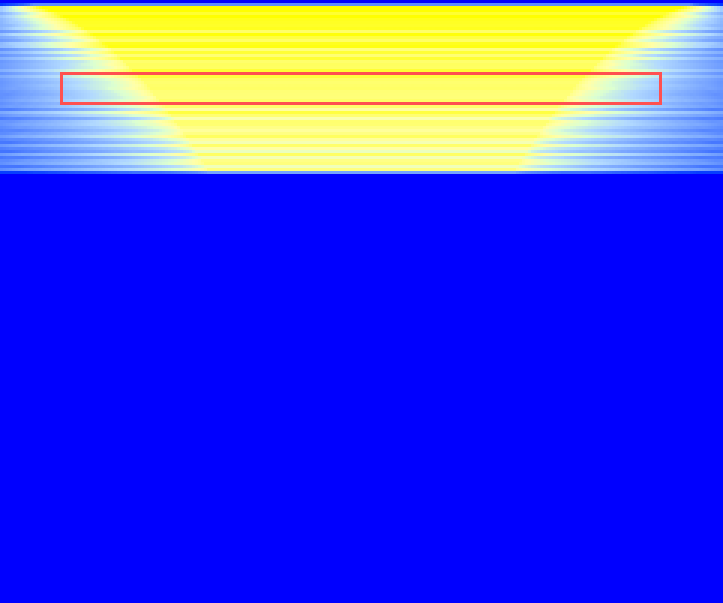

The file beside this chart, header and first rows:
2.5000184523003623, 2.504481183062627, 2.4958879321695666, 2.486641122418641, 2.4931799382224242, 2.485125301675053, 2.5009021540389615, 2.520103228683318, 2.49261690222173, 2.4906928765027008, 2.507347630752778, 2.505353305122401, 2.5015812137349687, 2.486042979329377, 2.499561222663051, 2.5104295479168743, 2.479836781790724, 2.4931357635843967, 2.4714816589029875, 2.480656933903225, 2.472373974433124, 2.49647363303388, 2.4809883027783446, 2.5040689653823254
46.34, 49.73, 53.13, 54.83, 56.55, 59.93, 63.31, 65.03, 70.11, 73.5, 82.9, 87.17, 87.15, 87.14, 87.14, 87.17, 87.16, 87.15, 87.15, 87.15, 87.17, 87.16, 87.16, 87.14
116.8, 121.8, 126.9, 133.5, 140.3, 145.3, 152, 158.8, 165.5, 173.9, 182.3, 194.1, 208.4, 219.2, 226.8, 226.7, 226.8, 226.7, 226.7, 226.7, 226.7, 226.8, 226.8, 226.7
118, 122.9, 127.9, 132.8, 136.1, 141, 146, 151, 155.9, 160.9, 167.5, 174.1, 180.7, 189, 198.9, 213, 223.7, 229.5, 229.5, 229.4, 229.5, 229.5, 229.5, 229.5
105.6, 108.8, 112.1, 115.4, 120.3, 123.5, 126.8, 131.7, 134.9, 139.8, 143.1, 148, 152.9, 157.7, 162.7, 169.2, 177.3, 187.1, 199.4, 206.7, 206.7, 206.7, 206.7, 206.7
115.4, 118.7, 121.9, 125.1, 128.3, 133.2, 136.4, 139.6, 144.4, 147.7, 152.5, 155.7, 160.5, 165.4, 170.2, 175, 179.9, 186.4, 194.4, 204.1, 217.8, 226.6, 226.6, 226.6
109.2, 112.4, 115.6, 118.8, 122, 125.2, 128.3, 131.6, 134.7, 137.9, 141.1, 144.3, 147.5, 150.7, 153.9, 158.6, 163.4, 168.2, 173, 177.8, 184.2, 192.1, 205.7, 214.4
108, 111.2, 114.3, 117.5, 119.1, 120.6, 123.8, 126.9, 130.1, 133.3, 136.4, 139.6, 142.7, 145.9, 150.6, 153.7, 157, 160.1, 163.2, 168, 172.7, 179, 185.4, 193.2
106.1, 107.7, 109.3, 110.8, 113.9, 117.1, 120.2, 123.3, 124.9, 128, 131.1, 134.3, 137.4, 140.6, 143.6, 146.8, 149.9, 153, 157.7, 162.4, 167.1, 170.2, 174.9, 181.2
109, 112.1, 115.2, 118.3, 121.4, 124.5, 126, 127.6, 130.7, 133.8, 135.3, 138.4, 140, 143.1, 144.6, 147.7, 150.8, 153.9, 157, 160.1, 163.2, 167.9, 172.5, 175.6
93.42, 94.95, 96.51, 98.05, 99.58, 101.1, 104.2, 107.3, 108.8, 110.3, 113.4, 114.9, 118, 119.6, 122.7, 124.2, 127.2, 130.3, 131.9, 134.9, 138, 141.1, 144.2, 148.8
113.2, 116.3, 119.4, 122.4, 125.4, 127, 128.5, 130, 133.1, 136.1, 137.6, 140.7, 142.2, 145.3, 148.3, 151.4, 152.9, 155.9, 159, 160.5, 163.6, 166.6, 169.7, 172.7
100.9, 102.4, 104, 105.5, 107, 110, 113.1, 114.6, 116.1, 117.6, 120.6, 122.1, 125.2, 126.7, 128.2, 131.2, 134.2, 135.7, 138.8, 141.8, 143.3, 146.3, 149.3, 152.4
94.21, 95.67, 97.19, 98.7, 100.2, 101.7, 103.2, 106.2, 109.2, 110.7, 112.2, 115.2, 116.7, 119.7, 121.2, 122.7, 124.3, 127.2, 128.8, 131.7, 134.7, 136.2, 137.8, 139.3
109.1, 112.2, 115.1, 118.1, 119.6, 121.1, 122.6, 124.1, 125.6, 128.6, 130, 131.5, 134.5, 136, 139, 140.5, 143.5, 145, 148, 149.5, 150.9, 153.9, 156.9, 159.9
110.4, 111.8, 113.3, 114.8, 117.8, 120.8, 122.2, 123.7, 125.2, 126.7, 129.7, 131.1, 132.6, 135.6, 137.1, 140, 141.5, 144.5, 145.9, 148.9, 151.9, 153.4, 156.3, 159.3
89.06, 90.54, 92.02, 93.46, 94.96, 96.42, 99.35, 100.8, 102.3, 103.8, 105.2, 106.7, 108.2, 109.7, 111.1, 112.6, 114.1, 115.6, 117, 118.5, 120, 122.9, 124.4, 125.9
103.1, 104.6, 106.1, 107.5, 109, 110.4, 111.9, 114.9, 116.3, 117.8, 119.2, 122.2, 123.6, 125.1, 128, 129.5, 132.4, 133.9, 136.8, 138.2, 141.2, 142.6, 144.1, 147
90.86, 92.33, 93.79, 95.23, 96.69, 98.13, 99.57, 101, 102.5, 104, 105.4, 106.9, 108.3, 109.8, 111.2, 112.7, 114.1, 115.6, 117, 118.5, 120, 121.4, 124.3, 125.8
103.3, 104.8, 106.2, 107.7, 109.1, 110.6, 112, 113.5, 116.3, 117.8, 119.2, 120.7, 123.6, 125, 126.5, 127.9, 129.3, 132.2, 133.7, 136.6, 138, 140.9, 142.4, 143.8
92.65, 94.12, 95.5, 96.97, 98.42, 99.85, 101.3, 102.7, 104.2, 105.6, 107, 108.5, 109.9, 111.3, 112.8, 115.7, 117.1, 118.5, 120, 121.4, 122.8, 124.3, 125.7, 127.1
95, 96.44, 97.84, 99.31, 100.7, 102.2, 103.6, 105, 106.4, 107.9, 109.3, 110.7, 112.2, 113.6, 115, 116.4, 117.9, 119.3, 120.7, 122.2, 123.6, 125, 126.4, 129.3
94.47, 95.92, 97.3, 98.75, 100.2, 101.6, 103, 104.4, 105.8, 107.3, 108.7, 110.1, 111.5, 112.9, 114.3, 115.8, 117.2, 118.6, 120, 121.5, 124.3, 125.7, 127.1, 128.6
103.8, 105.2, 106.6, 108.1, 109.5, 110.9, 112.3, 113.7, 115.1, 116.6, 117.9, 119.4, 120.8, 122.2, 123.6, 125, 126.4, 127.9, 130.7, 132.1, 133.5, 134.9, 137.7, 139.2
90.6, 92, 93.4, 94.86, 96.23, 97.64, 99.03, 100.4, 101.8, 103.2, 104.6, 106, 107.5, 108.9, 110.3, 111.7, 113.1, 114.5, 115.9, 117.3, 118.7, 120.1, 121.5, 122.9
101.3, 102.7, 104.1, 105.5, 106.9, 108.3, 109.7, 111.1, 112.5, 113.9, 115.3, 116.7, 118.1, 119.5, 120.9, 122.3, 123.7, 125.1, 126.5, 127.8, 129.2, 130.6, 132, 133.4
93.79, 95.18, 96.58, 97.95, 99.37, 100.7, 102.2, 103.6, 103.5, 104.9, 106.3, 107.7, 109.1, 110.5, 111.9, 113.3, 114.6, 116, 117.4, 118.8, 120.2, 121.6, 123, 124.4
91.95, 93.32, 94.7, 96.08, 97.48, 98.86, 100.3, 100.2, 101.6, 103, 104.4, 105.8, 105.8, 107.2, 108.5, 109.9, 111.3, 112.7, 114, 115.4, 116.8, 118.2, 119.6, 121
92.85, 94.23, 95.61, 96.98, 98.35, 99.76, 101.1, 102.5, 103.9, 105.3, 106.6, 108, 109.4, 110.7, 112.1, 113.5, 114.9, 116.2, 116.2, 117.6, 119, 120.4, 121.7, 123.2
93.76, 95.13, 96.51, 97.86, 99.23, 99.25, 99.22, 100.6, 102, 103.3, 104.7, 106.1, 107.4, 108.8, 110.2, 110.2, 111.5, 112.9, 114.3, 115.7, 117, 118.4, 119.7, 121.1
90.58, 91.93, 93.29, 93.3, 93.31, 94.64, 96.03, 97.41, 98.76, 100.1, 101.5, 101.5, 102.9, 104.2, 105.5, 106.9, 108.3, 109.7, 111, 112.4, 112.4, 113.7, 115.1, 116.5
89.47, 89.49, 89.5, 90.84, 92.2, 93.57, 94.93, 96.27, 97.62, 98.97, 98.97, 100.4, 101.7, 103.1, 103.1, 104.4, 105.8, 107.1, 108.5, 109.8, 111.2, 112.6, 113.9, 115.3
89.74, 91.07, 92.47, 93.8, 95.14, 96.49, 97.86, 99.22, 100.5, 100.5, 101.9, 103.3, 104.6, 106, 107.3, 108.6, 110, 110, 111.3, 112.7, 114.1, 115.4, 115.4, 116.8
93.37, 94.68, 96.05, 97.38, 98.71, 100.1, 101.4, 102.8, 102.8, 104.1, 105.5, 106.8, 108.1, 108.1, 109.5, 110.8, 112.2, 113.5, 114.9, 116.2, 117.5, 118.9, 120.2, 121.6
88.92, 90.22, 91.57, 92.91, 94.24, 95.6, 95.6, 95.58, 96.93, 98.28, 99.59, 100.9, 100.9, 102.3, 103.6, 105, 105, 106.3, 107.6, 107.6, 108.9, 110.3, 111.6, 113
92.47, 93.81, 95.14, 96.47, 96.46, 96.46, 97.8, 99.16, 100.5, 101.8, 103.1, 103.1, 104.5, 105.8, 107.1, 108.5, 109.8, 111.1, 112.5, 113.8, 115.1, 115.1, 116.4, 117.8
80.85, 80.85, 80.82, 80.85, 82.17, 83.49, 84.79, 86.13, 87.46, 88.82, 88.78, 90.11, 91.43, 92.76, 94.1, 94.06, 95.38, 96.75, 96.74, 98.06, 99.41, 100.7, 102, 102
100.9, 102.2, 103.5, 104.9, 106.2, 107.5, 108.8, 110.1, 111.5, 111.5, 112.8, 114.1, 115.4, 116.7, 116.8, 118, 119.4, 120.7, 122, 123.3, 123.3, 124.6, 126, 127.3
91.26, 92.57, 93.86, 95.17, 96.49, 97.83, 99.12, 99.12, 99.13, 100.4, 101.8, 103.1, 104.4, 104.4, 105.7, 107, 108.3, 108.3, 109.6, 110.9, 112.3, 113.6, 114.9, 116.2
79.11, 80.39, 81.73, 83.04, 83.03, 83.04, 83.01, 84.34, 85.65, 86.92, 88.23, 89.55, 89.56, 90.87, 92.17, 93.48, 93.48, 94.79, 96.1, 96.1, 97.4, 98.71, 98.7, 100
91.14, 91.18, 91.17, 91.17, 92.45, 93.79, 95.06, 96.4, 97.69, 98.96, 100.3, 100.3, 101.6, 102.9, 104.2, 104.2, 105.5, 106.8, 108.1, 109.4, 110.7, 110.7, 112, 113.3
91.4, 92.7, 94.01, 95.28, 96.59, 97.88, 99.22, 100.5, 101.7, 101.8, 101.8, 103.1, 104.4, 105.7, 105.7, 107, 108.3, 109.5, 109.5, 110.8, 112.2, 113.4, 114.7, 114.7
87.13, 88.44, 89.7, 91, 92.31, 93.59, 94.9, 94.87, 94.84, 96.17, 97.48, 98.74, 100.1, 100.1, 101.3, 102.6, 103.9, 103.9, 105.2, 106.5, 106.5, 107.8, 109.1, 110.3
82.91, 84.19, 84.21, 84.22, 84.19, 84.18, 84.22, 85.45, 86.81, 88.06, 89.36, 90.66, 90.61, 91.91, 93.24, 94.49, 94.49, 95.78, 97.08, 97.09, 98.35, 99.63, 99.64, 100.9
87.07, 87.1, 88.37, 89.67, 90.91, 92.24, 93.49, 94.74, 96.06, 97.33, 97.32, 97.33, 98.58, 99.9, 101.2, 101.2, 102.5, 103.7, 105, 106.3, 107.6, 108.9, 110.1, 111.4
94.98, 96.27, 97.52, 98.84, 100.1, 101.4, 102.6, 103.9, 103.9, 103.9, 105.2, 106.5, 107.7, 109, 109, 110.3, 111.6, 112.8, 112.8, 114.1, 115.4, 115.4, 116.7, 117.9
83.2, 84.44, 85.73, 86.96, 86.98, 86.96, 86.98, 86.97, 88.23, 89.54, 90.79, 92.02, 92.05, 92.04, 93.31, 94.58, 95.85, 95.86, 97.12, 98.37, 98.39, 99.68, 100.9, 100.9
77.17, 77.21, 77.16, 77.17, 78.44, 79.73, 80.97, 82.26, 83.5, 84.75, 84.78, 84.77, 86.02, 87.29, 88.56, 88.58, 88.58, 89.84, 91.11, 91.09, 92.37, 93.62, 93.61, 94.88
92.63, 93.88, 95.14, 96.41, 97.69, 98.93, 100.2, 101.4, 101.4, 101.4, 102.7, 104, 105.2, 106.5, 106.5, 107.7, 109, 110.3, 110.3, 111.5, 112.8, 112.8, 114, 115.3
80.95, 82.2, 83.44, 84.72, 84.73, 84.71, 84.71, 84.7, 85.99, 87.22, 88.48, 89.76, 89.73, 89.71, 90.98, 92.24, 93.53, 93.51, 94.76, 96.03, 96.03, 97.26, 98.55, 98.54
75.04, 75.06, 75.03, 75.05, 76.3, 77.55, 78.79, 80.07, 81.33, 82.53, 82.56, 82.56, 83.84, 85.05, 86.29, 87.56, 87.59, 88.81, 90.06, 90.08, 91.28, 92.53, 92.57, 93.82
94.07, 95.33, 96.56, 97.77, 99.04, 100.3, 101.6, 102.8, 102.8, 102.8, 104, 105.3, 106.5, 107.8, 107.8, 107.8, 109, 110.2, 110.3, 111.5, 112.8, 112.8, 114, 115.2
77.57, 78.82, 80.05, 80.06, 80.05, 80.08, 80.06, 80.02, 81.29, 82.53, 83.73, 84.99, 85, 85, 86.25, 87.46, 88.74, 88.74, 89.98, 91.21, 91.21, 92.45, 93.71, 93.71
86.6, 86.56, 86.56, 87.82, 89.03, 90.27, 91.52, 92.76, 93.97, 95.22, 95.22, 95.22, 96.46, 97.69, 98.95, 98.94, 98.93, 100.2, 101.4, 101.4, 102.7, 103.9, 103.9, 105.1
89.3, 90.53, 91.78, 92.97, 94.2, 95.46, 96.66, 96.68, 96.68, 96.65, 97.92, 99.16, 100.4, 101.6, 101.6, 102.8, 104.1, 105.3, 105.3, 106.5, 107.8, 107.8, 109, 110.2
76.07, 76.1, 76.1, 76.08, 76.08, 76.09, 76.1, 77.28, 78.53, 79.76, 81, 82.22, 82.21, 82.22, 83.41, 84.72, 85.91, 85.91, 87.12, 88.36, 88.38, 89.61, 90.81, 90.79
88.69, 89.88, 91.09, 92.34, 93.53, 94.76, 95.97, 97.22, 98.44, 98.43, 98.42, 98.41, 99.64, 100.9, 102.1, 102.1, 102.1, 103.3, 104.5, 104.5, 105.8, 107, 107, 108.2
48.76, 48.77, 48.75, 48.76, 48.76, 48.75, 48.76, 48.76, 48.75, 50.01, 51.19, 52.44, 52.43, 52.38, 52.42, 53.65, 54.86, 54.84, 54.85, 56.05, 57.27, 57.28, 58.51, 59.75
0.0, 0.03282, 0.02563, 0.0, 0.0, 0.0, 0.0, 0.0119, 0.0, 0.0, 0.0, 0.01022, 0.01405, 0.0002854, 0.0, 0.001784, 0.03058, 0.0, 0.0, 0.007237, 0.002444, 0.0183, 0.01952, 0.0293
0.01002, 0.0, 0.002528, 0.0, 0.0, 0.02892, 0.01317, 0.007203, 0.0, 0.00613, 0.0, 0.006765, 0.0, 0.0, 0.0, 0.0, 0.02491, 0.01207, 0.0, 0.0, 0.0, 0.0, 0.0, 0.0
0.0, 0.0, 0.007376, 0.0, 0.0, 0.0, 0.009199, 7.805031747007742e-05, 0.0, 0.0004217, 0.01187, 0.0, 0.0, 0.0, 0.0, 0.0, 0.0, 0.01672, 0.0, 0.01528, 0.0, 0.0, 0.02084, 0.02361
... 140 more rows
